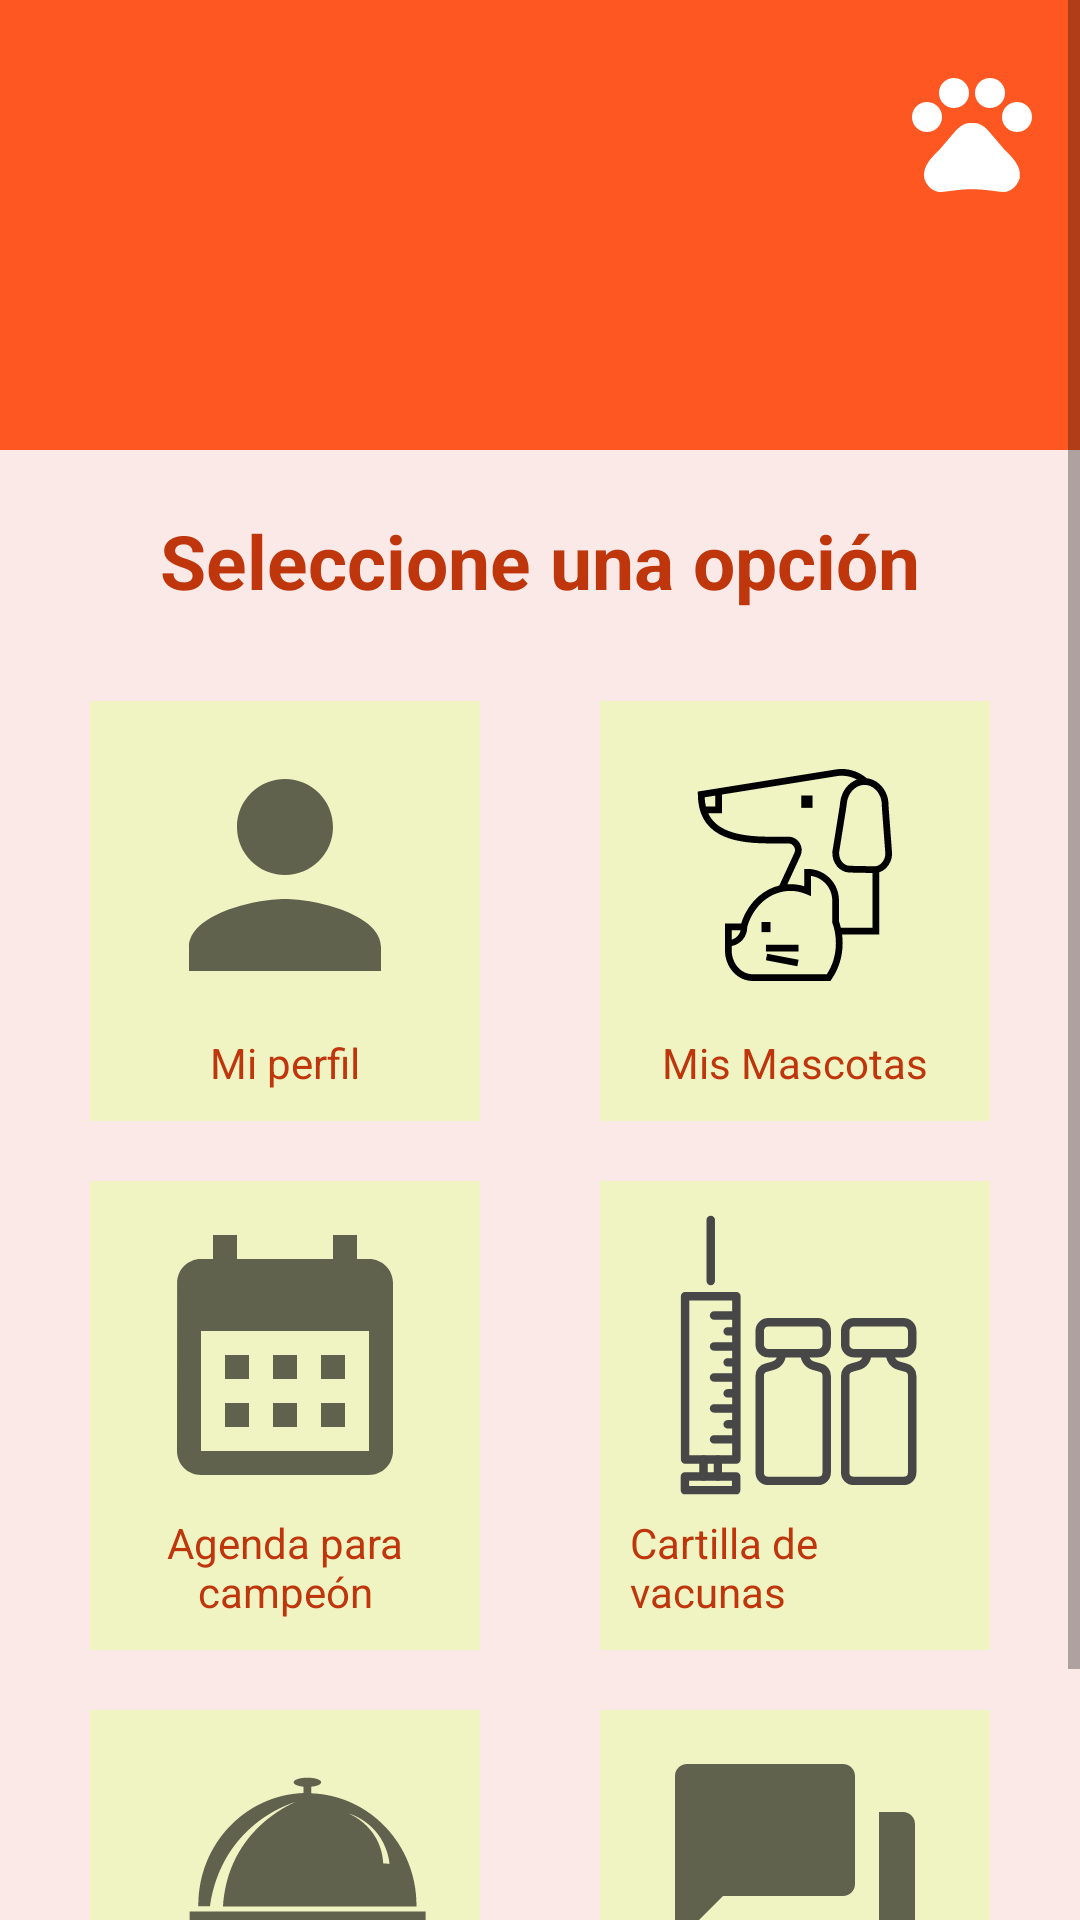

Android layout source for this screen:
<!-- AndroidManifest.xml: application theme Theme.NannyPets -->
<!-- res/layout/activity_menu.xml -->
<?xml version="1.0" encoding="utf-8"?>
<LinearLayout xmlns:android="http://schemas.android.com/apk/res/android"
    xmlns:app="http://schemas.android.com/apk/res-auto"
    xmlns:tools="http://schemas.android.com/tools"
    android:layout_width="match_parent"
    android:layout_height="match_parent"
    android:orientation="vertical"
    android:background="@color/orange_app_50"
    tools:context=".MenuActivity">

    <ScrollView
        android:layout_width="match_parent"
        android:layout_height="match_parent">

        <LinearLayout
            android:layout_width="match_parent"
            android:layout_height="match_parent"
            android:orientation="vertical" >

            <LinearLayout
                android:layout_width="match_parent"
                android:layout_height="wrap_content"
                android:orientation="horizontal"
                android:background="@color/orange_app">

                <ImageView
                    android:id="@+id/imgLogOut"
                    android:layout_width="0dp"
                    android:layout_height="wrap_content"
                    android:layout_weight="1"
                    android:paddingTop="@dimen/dimen_20dp"
                    android:src="@drawable/ic_logout" />

                <ImageView
                    android:layout_width="0dp"
                    android:layout_height="@dimen/dimen_150dp"
                    android:layout_weight="3"
                    android:paddingTop="@dimen/dimen_10dp"
                    android:paddingBottom="@dimen/dimen_10dp"
                    android:adjustViewBounds="true"
                    android:src="@drawable/gato"
                    />

                <ImageView
                    android:id="@+id/imgPerfil"
                    android:layout_width="0dp"
                    android:layout_height="wrap_content"
                    android:layout_weight="1"
                    android:paddingTop="@dimen/dimen_20dp"
                    android:src="@drawable/ic_pets" />

            </LinearLayout>

            <LinearLayout
                android:layout_width="match_parent"
                android:layout_height="match_parent"
                android:gravity="center"
                android:orientation="vertical">

                <TextView
                    android:layout_width="match_parent"
                    android:layout_height="match_parent"
                    android:gravity="center"
                    android:layout_marginTop="@dimen/dimen_20dp"
                    android:layout_marginBottom="@dimen/dimen_20dp"
                    android:textSize="@dimen/dimen_25sp"
                    android:textStyle="bold"
                    android:textColor="@color/texto_app"
                    android:text="@string/seleccione_opcion"/>

                <LinearLayout
                    android:layout_width="match_parent"
                    android:layout_height="wrap_content"
                    android:gravity="center"
                    android:orientation="horizontal"
                    android:padding="@dimen/dimen_10dp">

                    <LinearLayout
                        android:id="@+id/lytMiPerfil"
                        android:layout_width="0dp"
                        android:layout_height="match_parent"
                        android:layout_marginLeft="@dimen/dimen_20dp"
                        android:layout_marginRight="@dimen/dimen_20dp"
                        android:layout_weight="1"
                        android:background="@color/lime_100"
                        android:padding="@dimen/dimen_10dp"
                        android:gravity="center"
                        android:orientation="vertical">

                        <ImageView
                            android:layout_width="wrap_content"
                            android:layout_height="wrap_content"
                            android:src="@drawable/ic_perfil" />

                        <TextView
                            android:layout_width="wrap_content"
                            android:layout_height="wrap_content"
                            android:textColor="@color/texto_app"
                            android:layout_marginTop="@dimen/dimen_5dp"
                            android:text="@string/mi_perfil" />

                    </LinearLayout>

                    <LinearLayout
                        android:id="@+id/lytMisMascotas"
                        android:layout_width="0dp"
                        android:layout_height="match_parent"
                        android:layout_marginLeft="@dimen/dimen_20dp"
                        android:layout_marginRight="@dimen/dimen_20dp"
                        android:layout_weight="1"
                        android:background="@color/lime_100"
                        android:padding="@dimen/dimen_10dp"
                        android:gravity="center"
                        android:orientation="vertical">

                        <ImageView
                            android:layout_width="wrap_content"
                            android:layout_height="wrap_content"
                            android:src="@drawable/ic_mascotas"
                            android:adjustViewBounds="true"/>

                        <TextView
                            android:layout_width="wrap_content"
                            android:layout_height="wrap_content"
                            android:layout_marginTop="@dimen/dimen_5dp"
                            android:textColor="@color/texto_app"
                            android:text="@string/mi_mascota" />

                    </LinearLayout>

                </LinearLayout>

                
                <LinearLayout
                    android:layout_width="match_parent"
                    android:layout_height="wrap_content"
                    android:gravity="center"
                    android:orientation="horizontal"
                    android:padding="@dimen/dimen_10dp">

                    <LinearLayout
                        android:id="@+id/lytAgendaParaCampeon"
                        android:layout_width="0dp"
                        android:layout_height="match_parent"
                        android:layout_marginLeft="@dimen/dimen_20dp"
                        android:layout_marginRight="@dimen/dimen_20dp"
                        android:layout_weight="1"
                        android:background="@color/lime_100"
                        android:padding="@dimen/dimen_10dp"
                        android:gravity="center"
                        android:orientation="vertical">

                        <ImageView
                            android:layout_width="wrap_content"
                            android:layout_height="wrap_content"
                            android:src="@drawable/ic_calendario" />

                        <TextView
                            android:layout_width="wrap_content"
                            android:layout_height="wrap_content"
                            android:textColor="@color/texto_app"
                            android:layout_marginTop="@dimen/dimen_5dp"
                            android:textAlignment="center"
                            android:text="@string/agenda"
                            android:gravity="center_horizontal" />

                    </LinearLayout>

                    <LinearLayout
                        android:id="@+id/lytVacuna"
                        android:layout_width="0dp"
                        android:layout_height="match_parent"
                        android:layout_marginLeft="@dimen/dimen_20dp"
                        android:layout_marginRight="@dimen/dimen_20dp"
                        android:layout_weight="1"
                        android:background="@color/lime_100"
                        android:padding="@dimen/dimen_10dp"
                        android:gravity="center"
                        android:orientation="vertical">

                        <ImageView
                            android:layout_width="wrap_content"
                            android:layout_height="wrap_content"
                            android:src="@drawable/ic_inyeccion" />

                        <TextView
                            android:layout_width="wrap_content"
                            android:layout_height="wrap_content"
                            android:text="@string/vacunas"
                            android:textColor="@color/texto_app"
                            android:layout_marginTop="@dimen/dimen_5dp"/>

                    </LinearLayout>

                </LinearLayout>

                
                <LinearLayout
                    android:layout_width="match_parent"
                    android:layout_height="wrap_content"
                    android:gravity="center"
                    android:orientation="horizontal"
                    android:padding="@dimen/dimen_10dp">

                    <LinearLayout
                        android:id="@+id/lytAlimentacion"
                        android:layout_width="0dp"
                        android:layout_height="match_parent"
                        android:layout_marginLeft="@dimen/dimen_20dp"
                        android:layout_marginRight="@dimen/dimen_20dp"
                        android:layout_weight="1"
                        android:background="@color/lime_100"
                        android:padding="@dimen/dimen_10dp"
                        android:gravity="center"
                        android:orientation="vertical">

                        <ImageView
                            android:layout_width="wrap_content"
                            android:layout_height="wrap_content"
                            android:src="@drawable/ic_alimentacion" />

                        <TextView
                            android:layout_width="wrap_content"
                            android:layout_height="wrap_content"
                            android:textColor="@color/texto_app"
                            android:layout_marginTop="@dimen/dimen_5dp"
                            android:text="@string/alimentacion" />

                    </LinearLayout>

                    <LinearLayout
                        android:id="@+id/lytOpinion"
                        android:layout_width="0dp"
                        android:layout_height="match_parent"
                        android:layout_marginLeft="@dimen/dimen_20dp"
                        android:layout_marginRight="@dimen/dimen_20dp"
                        android:layout_weight="1"
                        android:background="@color/lime_100"
                        android:gravity="center"
                        android:padding="@dimen/dimen_10dp"
                        android:orientation="vertical">

                        <ImageView
                            android:layout_width="wrap_content"
                            android:layout_height="wrap_content"
                            android:src="@drawable/ic_opinion" />

                        <TextView
                            android:layout_width="wrap_content"
                            android:layout_height="wrap_content"
                            android:textColor="@color/texto_app"
                            android:layout_marginTop="@dimen/dimen_5dp"
                            android:text="@string/opinion" />

                    </LinearLayout>

                </LinearLayout>
            </LinearLayout>
        </LinearLayout>
    </ScrollView>
</LinearLayout>
<!-- resources referenced by this layout -->
<resources>
  <color name="lime_100">#f0f4c3</color>
  <color name="orange_app">#ff5722</color>
  <color name="orange_app_50">#fbe9e7</color>
  <color name="texto_app">#bf360c</color>
  <dimen name="dimen_10dp">10dp</dimen>
  <dimen name="dimen_150dp">150dp</dimen>
  <dimen name="dimen_20dp">20dp</dimen>
  <dimen name="dimen_25sp">25sp</dimen>
  <dimen name="dimen_5dp">5dp</dimen>
  <!-- drawable ic_calendario (drawable) -->
  <vector android:height="96dp" android:tint="?attr/colorControlNormal"
      android:viewportHeight="24" android:viewportWidth="24"
      android:width="96dp" xmlns:android="http://schemas.android.com/apk/res/android">
      <path android:fillColor="@color/black" android:pathData="M19,4h-1V2h-2v2H8V2H6v2H5C3.89,4 3.01,4.9 3.01,6L3,20c0,1.1 0.89,2 2,2h14c1.1,0 2,-0.9 2,-2V6C21,4.9 20.1,4 19,4zM19,20H5V10h14V20zM9,14H7v-2h2V14zM13,14h-2v-2h2V14zM17,14h-2v-2h2V14zM9,18H7v-2h2V18zM13,18h-2v-2h2V18zM17,18h-2v-2h2V18z"/>
  </vector>
  <!-- drawable ic_opinion (drawable) -->
  <vector android:height="96dp" android:tint="?attr/colorControlNormal"
      android:viewportHeight="24" android:viewportWidth="24"
      android:width="96dp" xmlns:android="http://schemas.android.com/apk/res/android">
      <path android:fillColor="@android:color/white" android:pathData="M21,6h-2v9L6,15v2c0,0.55 0.45,1 1,1h11l4,4L22,7c0,-0.55 -0.45,-1 -1,-1zM17,12L17,3c0,-0.55 -0.45,-1 -1,-1L3,2c-0.55,0 -1,0.45 -1,1v14l4,-4h10c0.55,0 1,-0.45 1,-1z"/>
  </vector>
  <!-- drawable ic_perfil (drawable) -->
  <vector android:height="96dp" android:tint="?attr/colorControlNormal"
      android:viewportHeight="24" android:viewportWidth="24"
      android:width="96dp" xmlns:android="http://schemas.android.com/apk/res/android">
      <path android:fillColor="@color/black" android:pathData="M12,12c2.21,0 4,-1.79 4,-4s-1.79,-4 -4,-4 -4,1.79 -4,4 1.79,4 4,4zM12,14c-2.67,0 -8,1.34 -8,4v2h16v-2c0,-2.66 -5.33,-4 -8,-4z"/>
  </vector>
  <string name="agenda">Agenda para campeón</string>
  <string name="alimentacion">Alimentación</string>
  <string name="mi_mascota">Mis Mascotas</string>
  <string name="mi_perfil">Mi perfil</string>
  <string name="opinion">¡Denos su opinión!</string>
  <string name="seleccione_opcion">Seleccione una opción</string>
  <string name="vacunas">Cartilla de vacunas</string>
  <style name="Theme.NannyPets" parent="Theme.MaterialComponents.DayNight.DarkActionBar">
          
          <item name="colorPrimary">@color/purple_500</item>
          <item name="colorPrimaryVariant">@color/purple_700</item>
          <item name="colorOnPrimary">@color/white</item>
          
          <item name="colorSecondary">@color/teal_200</item>
          <item name="colorSecondaryVariant">@color/teal_700</item>
          <item name="colorOnSecondary">@color/black</item>
          
          <item name="android:statusBarColor" tools:targetApi="l">?attr/colorPrimaryVariant</item>
          
      </style>
  <color name="black">#FF000000</color>
  <color name="purple_500">#FF6200EE</color>
  <color name="purple_700">#FF3700B3</color>
  <color name="white">#FFFFFFFF</color>
  <color name="teal_200">#FF03DAC5</color>
  <color name="teal_700">#FF018786</color>
</resources>
